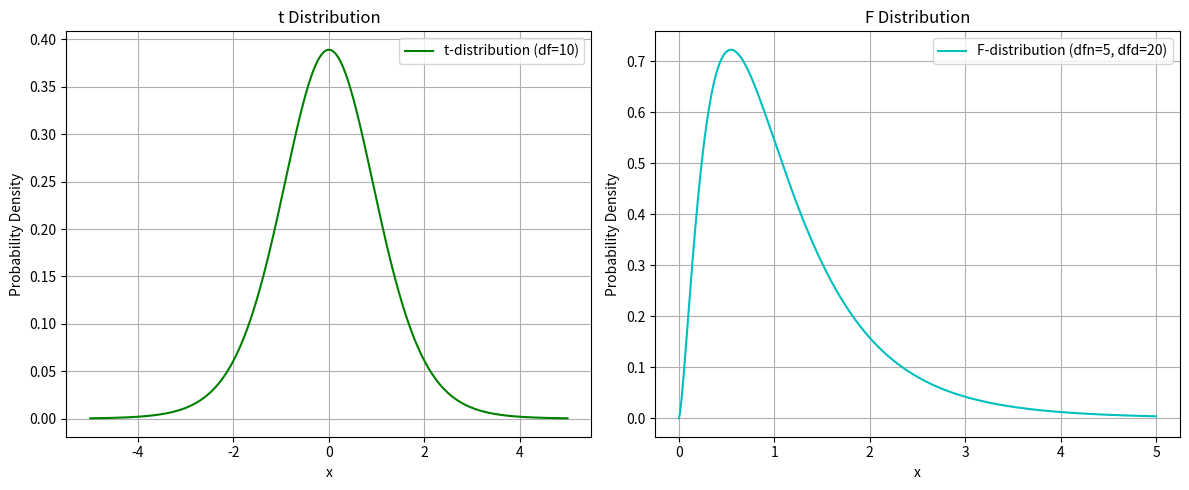

Source code (Python):
import numpy as np
import matplotlib.pyplot as plt
from scipy.stats import t, f

# ----- t-distribution -----
df_t = 10                                # degrees of freedom
x_t = np.linspace(-5, 5, 500)            # x-axis range
pdf_t = t.pdf(x_t, df_t)                 # t-distribution PDF value

# ----- F-distribution -----
dfn, dfd = 5, 20                          # numerator & denominator df
x_f = np.linspace(0, 5, 500)             # F is always >= 0
pdf_f = f.pdf(x_f, dfn, dfd)             # F-distribution PDF value

# ----- Plot -----
plt.figure(figsize=(12, 5))

# Plot t-distribution
plt.subplot(1, 2, 1)
plt.plot(x_t, pdf_t, 'g', label=f't-distribution (df={df_t})')
plt.title('t Distribution')
plt.xlabel('x')
plt.ylabel('Probability Density')
plt.legend()
plt.grid(True)

# Plot F-distribution
plt.subplot(1, 2, 2)
plt.plot(x_f, pdf_f, 'c', label=f'F-distribution (dfn={dfn}, dfd={dfd})')
plt.title('F Distribution')
plt.xlabel('x')
plt.ylabel('Probability Density')
plt.legend()
plt.grid(True)

plt.tight_layout()
plt.show()
